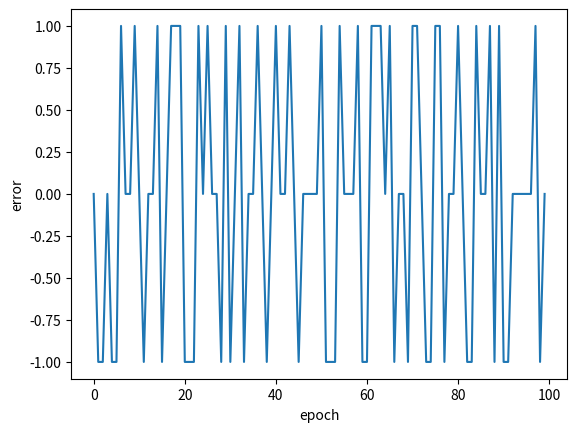

Write the Python code that produced this figure.
# Perceptron.py
from numpy import random, array, dot
from random import choice
import matplotlib.pyplot as plt
# even parity -> 0, odd parity -> 1
training_data = (([0, 0,0, 1], 0), ([0, 1,0, 1], 1), ([1, 0,0, 1], 1), ([1, 1,0, 1], 0),
                 ([1, 1,1, 1], 1), ([0, 1,1, 1], 0), ([1,0, 1, 1], 0), ([0,0,1, 1], 1))

w = random.rand(4)

def step_func(x):
	return 0 if x < 0 else 1

n = 100
eta = 0.1
errors = []	


for i in range(n):
	x , expected = choice(training_data)
	result = dot(w, x)
	error = expected - step_func(result)
	errors.append(error)
	x = [error * eta * i for i in x]
	w = [i + j for i,j in zip(x,w)]
	
for x,y in training_data:
	result = dot(w , x)
	print ("{}: {} -> {}".format(x[:3], result, step_func(result)))

plt.plot([i for i in range(n)], errors)
plt.show()
plt.ylabel('error')
plt.xlabel('epoch')
